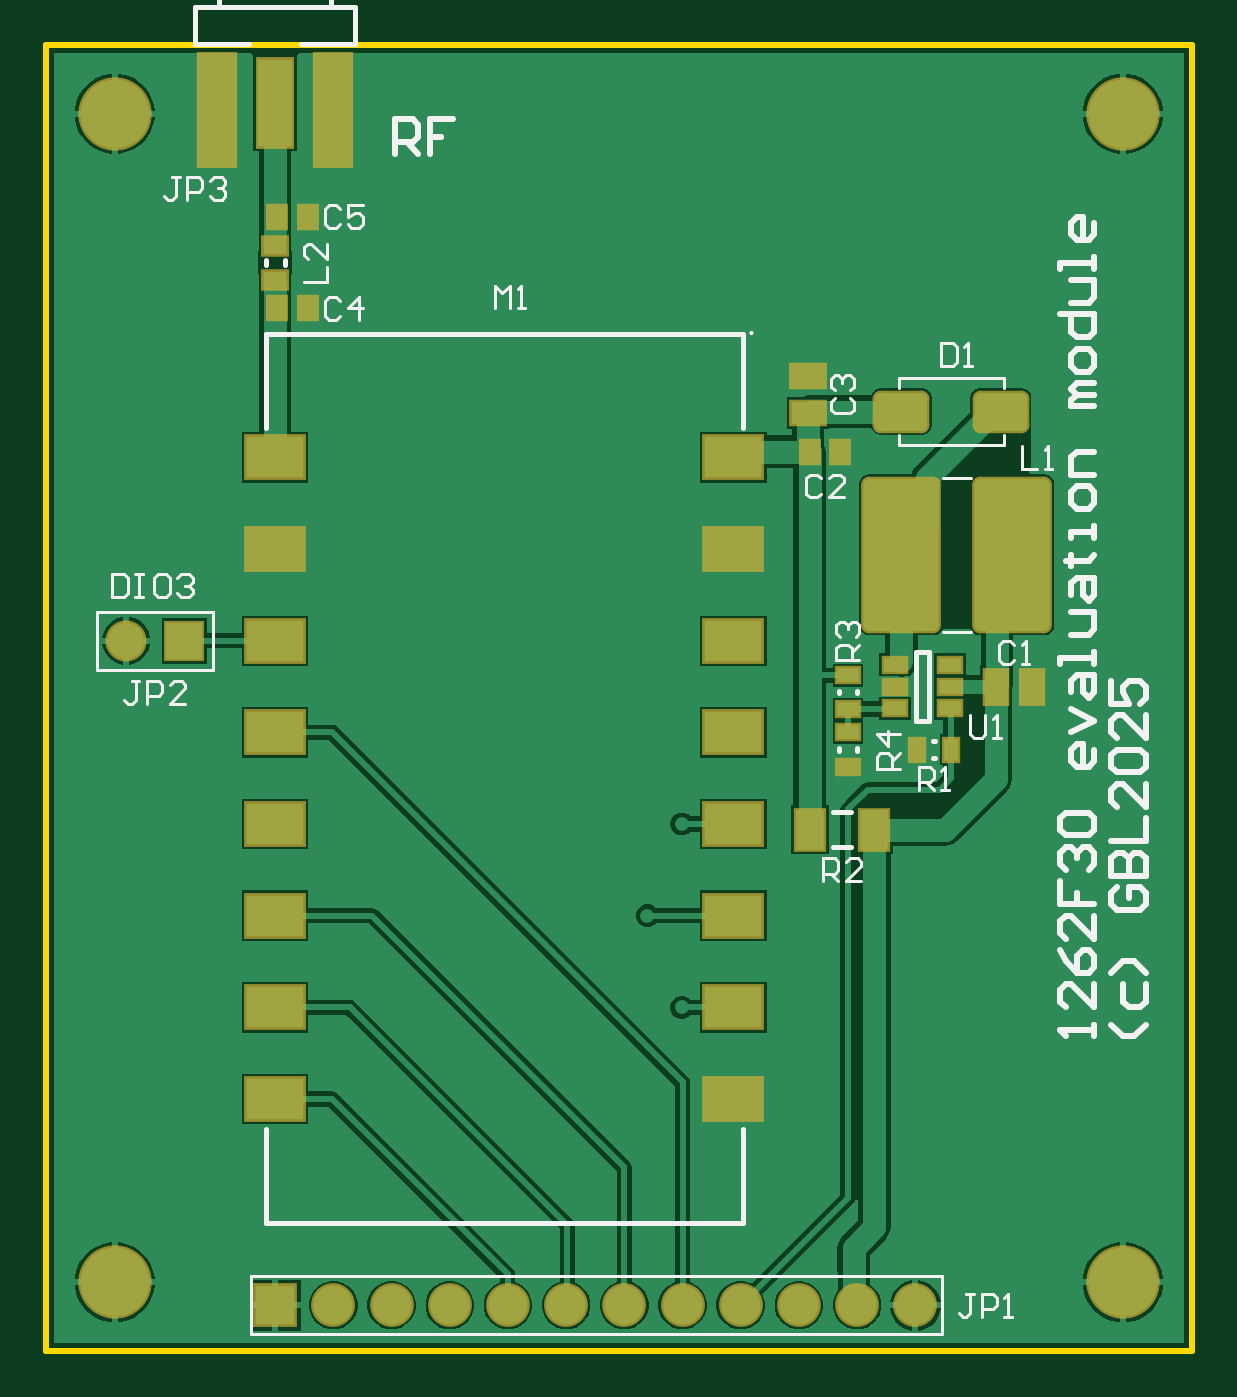
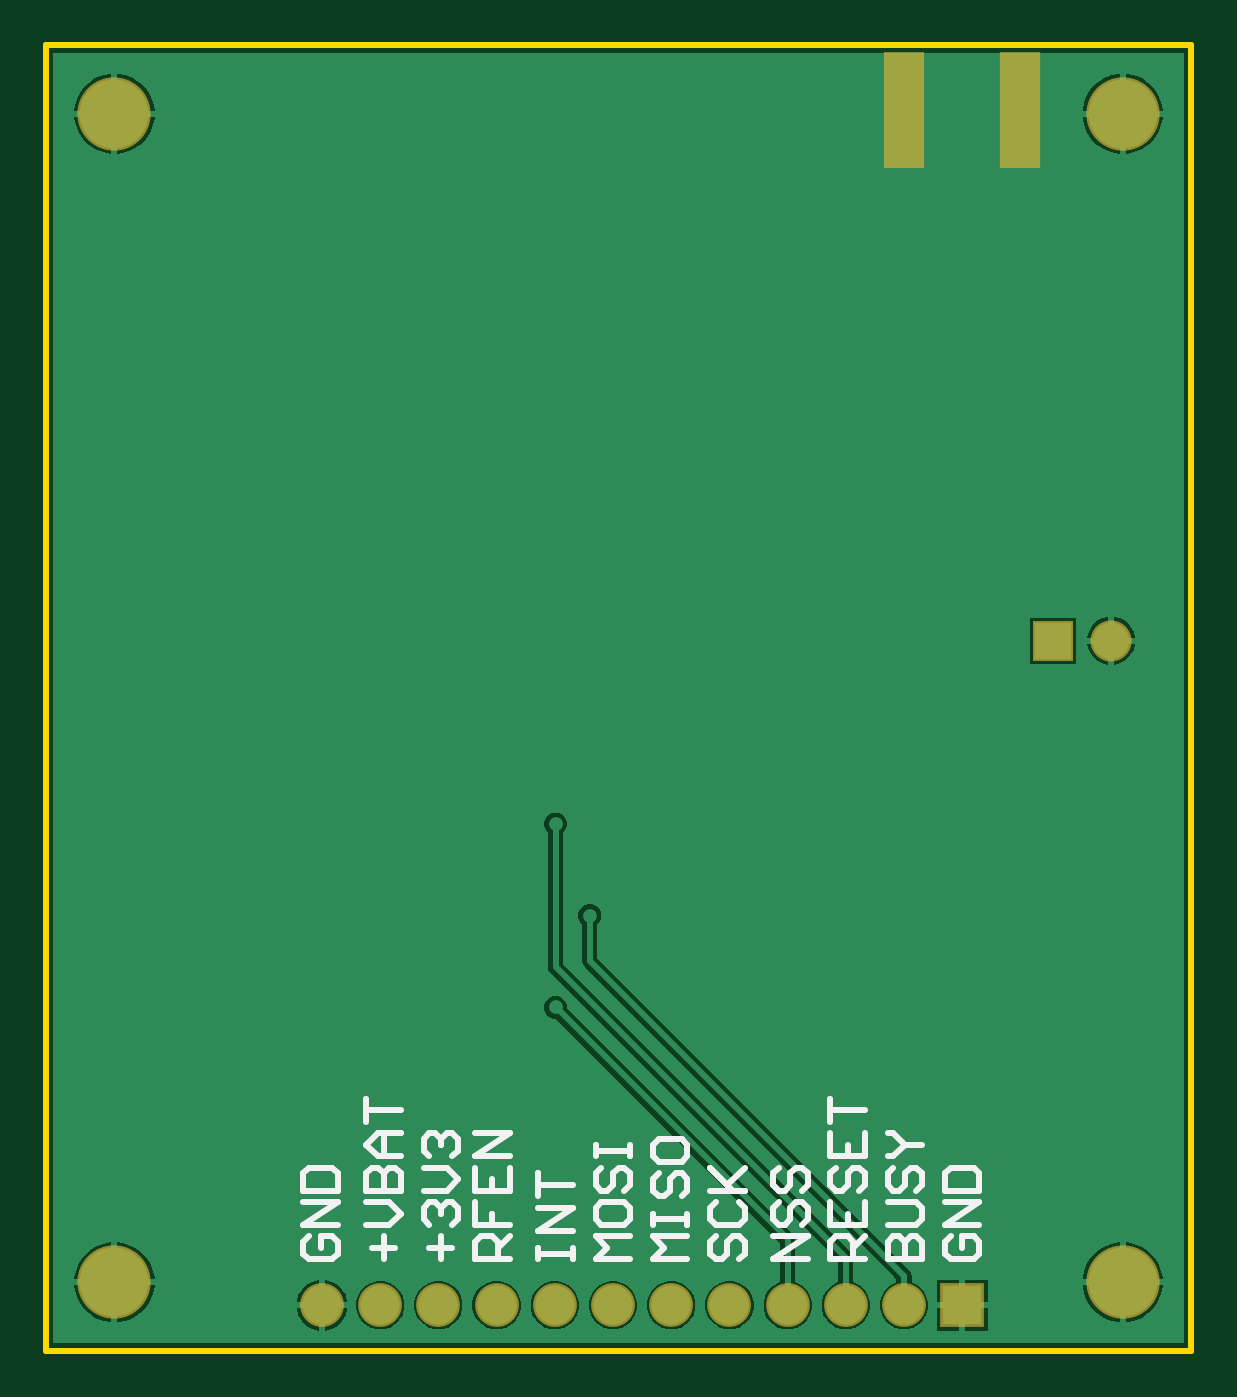
Circuit board: 9 layer files. Board 50.0 x 57.0 mm.
- bottom_copper: lora1262f30m.GBL (10770 bytes)
- bottom_silk: lora1262f30m.GBO (4224 bytes)
- paste: lora1262f30m.GBP (325 bytes)
- bottom_mask: lora1262f30m.GBS (719 bytes)
- outline: lora1262f30m.GKO (366 bytes)
- top_copper: lora1262f30m.GTL (17784 bytes)
- top_silk: lora1262f30m.GTO (9875 bytes)
- paste: lora1262f30m.GTP (2085 bytes)
- top_mask: lora1262f30m.GTS (2474 bytes)

=== bottom_copper: lora1262f30m.GBL (10770 bytes, source omitted) ===
=== bottom_silk: lora1262f30m.GBO ===
G04*
G04 #@! TF.GenerationSoftware,Altium Limited,Altium Designer,23.0.1 (38)*
G04*
G04 Layer_Color=32896*
%FSLAX42Y42*%
%MOMM*%
G71*
G04*
G04 #@! TF.SameCoordinates,1CED9901-E32D-4687-B992-F5E23856CA55*
G04*
G04*
G04 #@! TF.FilePolarity,Positive*
G04*
G01*
G75*
%ADD14C,0.25*%
D14*
X3850Y500D02*
X3875Y475D01*
Y425D01*
X3850Y400D01*
X3750D01*
X3725Y425D01*
Y475D01*
X3750Y500D01*
X3800D01*
Y450D01*
X3725Y550D02*
X3875D01*
X3725Y650D01*
X3875D01*
Y700D02*
X3725D01*
Y775D01*
X3750Y800D01*
X3850D01*
X3875Y775D01*
Y700D01*
X3525Y400D02*
Y500D01*
X3575Y450D02*
X3475D01*
X3600Y550D02*
X3500D01*
X3450Y600D01*
X3500Y650D01*
X3600D01*
Y700D02*
X3450D01*
Y775D01*
X3475Y800D01*
X3500D01*
X3525Y775D01*
Y700D01*
Y775D01*
X3550Y800D01*
X3575D01*
X3600Y775D01*
Y700D01*
X3450Y850D02*
X3550D01*
X3600Y900D01*
X3550Y950D01*
X3450D01*
X3525D01*
Y850D01*
X3600Y1000D02*
Y1100D01*
Y1050D01*
X3450D01*
X3275Y400D02*
Y500D01*
X3325Y450D02*
X3225D01*
X3325Y550D02*
X3350Y575D01*
Y625D01*
X3325Y650D01*
X3300D01*
X3275Y625D01*
Y600D01*
Y625D01*
X3250Y650D01*
X3225D01*
X3200Y625D01*
Y575D01*
X3225Y550D01*
X3350Y700D02*
X3250D01*
X3200Y750D01*
X3250Y800D01*
X3350D01*
X3325Y850D02*
X3350Y875D01*
Y925D01*
X3325Y950D01*
X3300D01*
X3275Y925D01*
Y900D01*
Y925D01*
X3250Y950D01*
X3225D01*
X3200Y925D01*
Y875D01*
X3225Y850D01*
X2975Y400D02*
X3125D01*
Y475D01*
X3100Y500D01*
X3050D01*
X3025Y475D01*
Y400D01*
Y450D02*
X2975Y500D01*
X3125Y650D02*
Y550D01*
X3050D01*
Y600D01*
Y550D01*
X2975D01*
X3125Y800D02*
Y700D01*
X2975D01*
Y800D01*
X3050Y700D02*
Y750D01*
X2975Y850D02*
X3125D01*
X2975Y950D01*
X3125D01*
X2850Y400D02*
Y450D01*
Y425D01*
X2700D01*
Y400D01*
Y450D01*
Y525D02*
X2850D01*
X2700Y625D01*
X2850D01*
Y675D02*
Y775D01*
Y725D01*
X2700D01*
X2450Y400D02*
X2600D01*
X2550Y450D01*
X2600Y500D01*
X2450D01*
X2600Y625D02*
Y575D01*
X2575Y550D01*
X2475D01*
X2450Y575D01*
Y625D01*
X2475Y650D01*
X2575D01*
X2600Y625D01*
X2575Y800D02*
X2600Y775D01*
Y725D01*
X2575Y700D01*
X2550D01*
X2525Y725D01*
Y775D01*
X2500Y800D01*
X2475D01*
X2450Y775D01*
Y725D01*
X2475Y700D01*
X2600Y850D02*
Y900D01*
Y875D01*
X2450D01*
Y850D01*
Y900D01*
X2200Y400D02*
X2350D01*
X2300Y450D01*
X2350Y500D01*
X2200D01*
X2350Y550D02*
Y600D01*
Y575D01*
X2200D01*
Y550D01*
Y600D01*
X2325Y775D02*
X2350Y750D01*
Y700D01*
X2325Y675D01*
X2300D01*
X2275Y700D01*
Y750D01*
X2250Y775D01*
X2225D01*
X2200Y750D01*
Y700D01*
X2225Y675D01*
X2350Y900D02*
Y850D01*
X2325Y825D01*
X2225D01*
X2200Y850D01*
Y900D01*
X2225Y925D01*
X2325D01*
X2350Y900D01*
X2075Y500D02*
X2100Y475D01*
Y425D01*
X2075Y400D01*
X2050D01*
X2025Y425D01*
Y475D01*
X2000Y500D01*
X1975D01*
X1950Y475D01*
Y425D01*
X1975Y400D01*
X2075Y650D02*
X2100Y625D01*
Y575D01*
X2075Y550D01*
X1975D01*
X1950Y575D01*
Y625D01*
X1975Y650D01*
X2100Y700D02*
X1950D01*
X2000D01*
X2100Y800D01*
X2025Y725D01*
X1950Y800D01*
X1675Y400D02*
X1825D01*
X1675Y500D01*
X1825D01*
X1800Y650D02*
X1825Y625D01*
Y575D01*
X1800Y550D01*
X1775D01*
X1750Y575D01*
Y625D01*
X1725Y650D01*
X1700D01*
X1675Y625D01*
Y575D01*
X1700Y550D01*
X1800Y800D02*
X1825Y775D01*
Y725D01*
X1800Y700D01*
X1775D01*
X1750Y725D01*
Y775D01*
X1725Y800D01*
X1700D01*
X1675Y775D01*
Y725D01*
X1700Y700D01*
X1425Y400D02*
X1575D01*
Y475D01*
X1550Y500D01*
X1500D01*
X1475Y475D01*
Y400D01*
Y450D02*
X1425Y500D01*
X1575Y650D02*
Y550D01*
X1425D01*
Y650D01*
X1500Y550D02*
Y600D01*
X1550Y800D02*
X1575Y775D01*
Y725D01*
X1550Y700D01*
X1525D01*
X1500Y725D01*
Y775D01*
X1475Y800D01*
X1450D01*
X1425Y775D01*
Y725D01*
X1450Y700D01*
X1575Y950D02*
Y850D01*
X1425D01*
Y950D01*
X1500Y850D02*
Y900D01*
X1575Y1000D02*
Y1100D01*
Y1050D01*
X1425D01*
X1325Y400D02*
X1175D01*
Y475D01*
X1200Y500D01*
X1225D01*
X1250Y475D01*
Y400D01*
Y475D01*
X1275Y500D01*
X1300D01*
X1325Y475D01*
Y400D01*
Y550D02*
X1200D01*
X1175Y575D01*
Y625D01*
X1200Y650D01*
X1325D01*
X1300Y800D02*
X1325Y775D01*
Y725D01*
X1300Y700D01*
X1275D01*
X1250Y725D01*
Y775D01*
X1225Y800D01*
X1200D01*
X1175Y775D01*
Y725D01*
X1200Y700D01*
X1325Y850D02*
X1300D01*
X1250Y900D01*
X1300Y950D01*
X1325D01*
X1250Y900D02*
X1175D01*
X1050Y500D02*
X1075Y475D01*
Y425D01*
X1050Y400D01*
X950D01*
X925Y425D01*
Y475D01*
X950Y500D01*
X1000D01*
Y450D01*
X925Y550D02*
X1075D01*
X925Y650D01*
X1075D01*
Y700D02*
X925D01*
Y775D01*
X950Y800D01*
X1050D01*
X1075Y775D01*
Y700D01*
M02*

=== paste: lora1262f30m.GBP ===
G04*
G04 #@! TF.GenerationSoftware,Altium Limited,Altium Designer,23.0.1 (38)*
G04*
G04 Layer_Color=128*
%FSLAX42Y42*%
%MOMM*%
G71*
G04*
G04 #@! TF.SameCoordinates,1CED9901-E32D-4687-B992-F5E23856CA55*
G04*
G04*
G04 #@! TF.FilePolarity,Positive*
G04*
G01*
G75*
%ADD16R,1.60X4.90*%
D16*
X746Y5417D02*
D03*
X1254D02*
D03*
M02*

=== bottom_mask: lora1262f30m.GBS ===
G04*
G04 #@! TF.GenerationSoftware,Altium Limited,Altium Designer,23.0.1 (38)*
G04*
G04 Layer_Color=16711935*
%FSLAX42Y42*%
%MOMM*%
G71*
G04*
G04 #@! TF.SameCoordinates,1CED9901-E32D-4687-B992-F5E23856CA55*
G04*
G04*
G04 #@! TF.FilePolarity,Negative*
G04*
G01*
G75*
%ADD29R,1.80X5.10*%
%ADD41C,1.79*%
%ADD42R,1.79X1.79*%
%ADD43C,1.91*%
%ADD44R,1.91X1.91*%
%ADD45C,3.20*%
D29*
X746Y5417D02*
D03*
X1254D02*
D03*
D41*
X350Y3100D02*
D03*
D42*
X604D02*
D03*
D43*
X3794Y200D02*
D03*
X3540D02*
D03*
X1254D02*
D03*
X1508D02*
D03*
X1762D02*
D03*
X2016D02*
D03*
X2270D02*
D03*
X2524D02*
D03*
X2778D02*
D03*
X3032D02*
D03*
X3286D02*
D03*
D44*
X1000D02*
D03*
D45*
X4700Y300D02*
D03*
Y5400D02*
D03*
X300D02*
D03*
Y300D02*
D03*
M02*

=== outline: lora1262f30m.GKO ===
G04*
G04 #@! TF.GenerationSoftware,Altium Limited,Altium Designer,23.0.1 (38)*
G04*
G04 Layer_Color=16711935*
%FSLAX42Y42*%
%MOMM*%
G71*
G04*
G04 #@! TF.SameCoordinates,1CED9901-E32D-4687-B992-F5E23856CA55*
G04*
G04*
G04 #@! TF.FilePolarity,Positive*
G04*
G01*
G75*
%ADD14C,0.25*%
D14*
X0Y5700D02*
X5000D01*
Y0D02*
Y5700D01*
X0Y0D02*
Y5700D01*
Y0D02*
X5000D01*
M02*

=== top_copper: lora1262f30m.GTL (17784 bytes, source omitted) ===
=== top_silk: lora1262f30m.GTO (9875 bytes, source omitted) ===
=== paste: lora1262f30m.GTP ===
G04*
G04 #@! TF.GenerationSoftware,Altium Limited,Altium Designer,23.0.1 (38)*
G04*
G04 Layer_Color=8421504*
%FSLAX42Y42*%
%MOMM*%
G71*
G04*
G04 #@! TF.SameCoordinates,1CED9901-E32D-4687-B992-F5E23856CA55*
G04*
G04*
G04 #@! TF.FilePolarity,Positive*
G04*
G01*
G75*
%ADD15R,2.50X1.80*%
%ADD16R,1.60X4.90*%
%ADD17R,1.50X3.81*%
%ADD18R,0.80X1.00*%
%ADD19R,1.02X0.74*%
%ADD20R,1.25X1.75*%
G04:AMPARAMS|DCode=21|XSize=2.27mm|YSize=1.65mm|CornerRadius=0.25mm|HoleSize=0mm|Usage=FLASHONLY|Rotation=180.000|XOffset=0mm|YOffset=0mm|HoleType=Round|Shape=RoundedRectangle|*
%AMROUNDEDRECTD21*
21,1,2.27,1.16,0,0,180.0*
21,1,1.78,1.65,0,0,180.0*
1,1,0.50,-0.89,0.58*
1,1,0.50,0.89,0.58*
1,1,0.50,0.89,-0.58*
1,1,0.50,-0.89,-0.58*
%
%ADD21ROUNDEDRECTD21*%
G04:AMPARAMS|DCode=22|XSize=3.28mm|YSize=6.63mm|CornerRadius=0.25mm|HoleSize=0mm|Usage=FLASHONLY|Rotation=180.000|XOffset=0mm|YOffset=0mm|HoleType=Round|Shape=RoundedRectangle|*
%AMROUNDEDRECTD22*
21,1,3.28,6.14,0,0,180.0*
21,1,2.79,6.63,0,0,180.0*
1,1,0.49,-1.39,3.07*
1,1,0.49,1.39,3.07*
1,1,0.49,1.39,-3.07*
1,1,0.49,-1.39,-3.07*
%
%ADD22ROUNDEDRECTD22*%
%ADD23R,1.00X1.45*%
%ADD24R,1.00X0.60*%
%ADD25R,0.60X0.95*%
%ADD26R,0.95X0.60*%
%ADD27R,1.45X1.00*%
D15*
X3000Y1100D02*
D03*
Y1500D02*
D03*
Y1900D02*
D03*
Y2300D02*
D03*
Y2700D02*
D03*
Y3100D02*
D03*
Y3500D02*
D03*
Y3900D02*
D03*
X1000Y1100D02*
D03*
Y1500D02*
D03*
Y1900D02*
D03*
Y2300D02*
D03*
Y2700D02*
D03*
Y3100D02*
D03*
Y3500D02*
D03*
Y3900D02*
D03*
D16*
X746Y5417D02*
D03*
X1254D02*
D03*
D17*
X1000Y5448D02*
D03*
D18*
X1143Y4550D02*
D03*
X1007D02*
D03*
X1143Y4950D02*
D03*
X1007D02*
D03*
X3467Y3925D02*
D03*
X3333D02*
D03*
D19*
X1000Y4824D02*
D03*
Y4676D02*
D03*
D20*
X3335Y2275D02*
D03*
X3615D02*
D03*
D21*
X3733Y4100D02*
D03*
X4167D02*
D03*
D22*
X3733Y3475D02*
D03*
X4217D02*
D03*
D23*
X4145Y2900D02*
D03*
X4305D02*
D03*
D24*
X3705Y2995D02*
D03*
Y2900D02*
D03*
Y2805D02*
D03*
X3945D02*
D03*
Y2900D02*
D03*
Y2995D02*
D03*
D25*
X3800Y2625D02*
D03*
X3950D02*
D03*
D26*
X3500Y2700D02*
D03*
Y2550D02*
D03*
Y2950D02*
D03*
Y2800D02*
D03*
D27*
X3325Y4095D02*
D03*
Y4255D02*
D03*
M02*

=== top_mask: lora1262f30m.GTS ===
G04*
G04 #@! TF.GenerationSoftware,Altium Limited,Altium Designer,23.0.1 (38)*
G04*
G04 Layer_Color=8388736*
%FSLAX42Y42*%
%MOMM*%
G71*
G04*
G04 #@! TF.SameCoordinates,1CED9901-E32D-4687-B992-F5E23856CA55*
G04*
G04*
G04 #@! TF.FilePolarity,Negative*
G04*
G01*
G75*
%ADD28R,2.70X2.00*%
%ADD29R,1.80X5.10*%
%ADD30R,1.70X4.01*%
%ADD31R,1.00X1.20*%
%ADD32R,1.22X0.94*%
%ADD33R,1.45X1.95*%
G04:AMPARAMS|DCode=34|XSize=2.47mm|YSize=1.85mm|CornerRadius=0.35mm|HoleSize=0mm|Usage=FLASHONLY|Rotation=180.000|XOffset=0mm|YOffset=0mm|HoleType=Round|Shape=RoundedRectangle|*
%AMROUNDEDRECTD34*
21,1,2.47,1.16,0,0,180.0*
21,1,1.78,1.85,0,0,180.0*
1,1,0.70,-0.89,0.58*
1,1,0.70,0.89,0.58*
1,1,0.70,0.89,-0.58*
1,1,0.70,-0.89,-0.58*
%
%ADD34ROUNDEDRECTD34*%
G04:AMPARAMS|DCode=35|XSize=3.48mm|YSize=6.83mm|CornerRadius=0.35mm|HoleSize=0mm|Usage=FLASHONLY|Rotation=180.000|XOffset=0mm|YOffset=0mm|HoleType=Round|Shape=RoundedRectangle|*
%AMROUNDEDRECTD35*
21,1,3.48,6.14,0,0,180.0*
21,1,2.79,6.83,0,0,180.0*
1,1,0.70,-1.39,3.07*
1,1,0.70,1.39,3.07*
1,1,0.70,1.39,-3.07*
1,1,0.70,-1.39,-3.07*
%
%ADD35ROUNDEDRECTD35*%
%ADD36R,1.20X1.65*%
%ADD37R,1.20X0.80*%
%ADD38R,0.80X1.15*%
%ADD39R,1.15X0.80*%
%ADD40R,1.65X1.20*%
%ADD41C,1.79*%
%ADD42R,1.79X1.79*%
%ADD43C,1.91*%
%ADD44R,1.91X1.91*%
%ADD45C,3.20*%
D28*
X3000Y1100D02*
D03*
Y1500D02*
D03*
Y1900D02*
D03*
Y2300D02*
D03*
Y2700D02*
D03*
Y3100D02*
D03*
Y3500D02*
D03*
Y3900D02*
D03*
X1000Y1100D02*
D03*
Y1500D02*
D03*
Y1900D02*
D03*
Y2300D02*
D03*
Y2700D02*
D03*
Y3100D02*
D03*
Y3500D02*
D03*
Y3900D02*
D03*
D29*
X746Y5417D02*
D03*
X1254D02*
D03*
D30*
X1000Y5448D02*
D03*
D31*
X1143Y4550D02*
D03*
X1007D02*
D03*
X1143Y4950D02*
D03*
X1007D02*
D03*
X3467Y3925D02*
D03*
X3333D02*
D03*
D32*
X1000Y4824D02*
D03*
Y4676D02*
D03*
D33*
X3335Y2275D02*
D03*
X3615D02*
D03*
D34*
X3733Y4100D02*
D03*
X4167D02*
D03*
D35*
X3733Y3475D02*
D03*
X4217D02*
D03*
D36*
X4145Y2900D02*
D03*
X4305D02*
D03*
D37*
X3705Y2995D02*
D03*
Y2900D02*
D03*
Y2805D02*
D03*
X3945D02*
D03*
Y2900D02*
D03*
Y2995D02*
D03*
D38*
X3800Y2625D02*
D03*
X3950D02*
D03*
D39*
X3500Y2700D02*
D03*
Y2550D02*
D03*
Y2950D02*
D03*
Y2800D02*
D03*
D40*
X3325Y4095D02*
D03*
Y4255D02*
D03*
D41*
X350Y3100D02*
D03*
D42*
X604D02*
D03*
D43*
X3794Y200D02*
D03*
X3540D02*
D03*
X1254D02*
D03*
X1508D02*
D03*
X1762D02*
D03*
X2016D02*
D03*
X2270D02*
D03*
X2524D02*
D03*
X2778D02*
D03*
X3032D02*
D03*
X3286D02*
D03*
D44*
X1000D02*
D03*
D45*
X4700Y300D02*
D03*
Y5400D02*
D03*
X300D02*
D03*
Y300D02*
D03*
M02*
